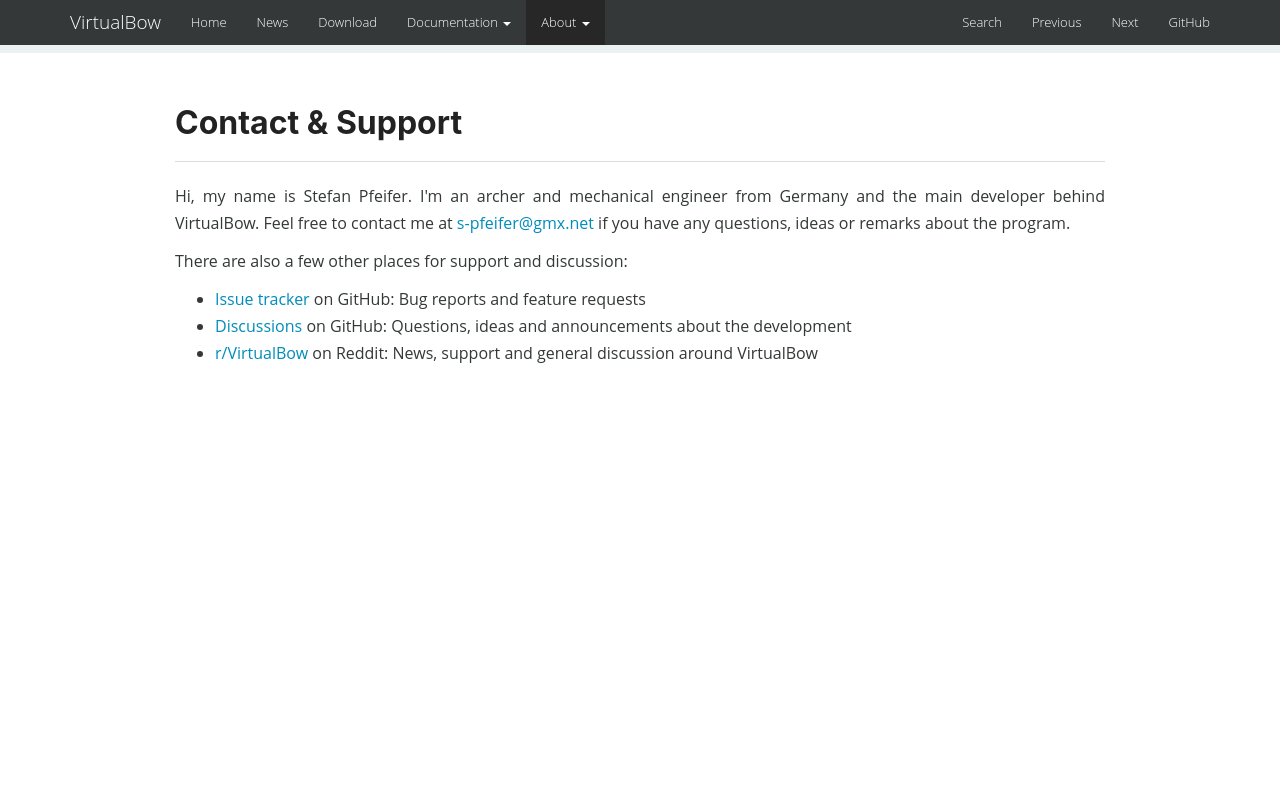

repository: bow-simulation/virtualbow-website · page: contact/index.html · generator: mkdocs

disable_toc: true

## Contact & Support
---

Hi, my name is Stefan Pfeifer. I'm an archer and mechanical engineer from Germany and the main developer behind VirtualBow. Feel free to contact me at [s-pfeifer@gmx.net](mailto:s-pfeifer@gmx.net) if you have any questions, ideas or remarks about the program.

There are also a few other places for support and discussion:

- [Issue tracker](https://github.com/bow-simulation/virtualbow/issues) on GitHub: Bug reports and feature requests
- [Discussions](https://github.com/bow-simulation/virtualbow/discussions) on GitHub: Questions, ideas and announcements about the development
- [r/VirtualBow](https://www.reddit.com/r/VirtualBow) on Reddit: News, support and general discussion around VirtualBow

<br>
